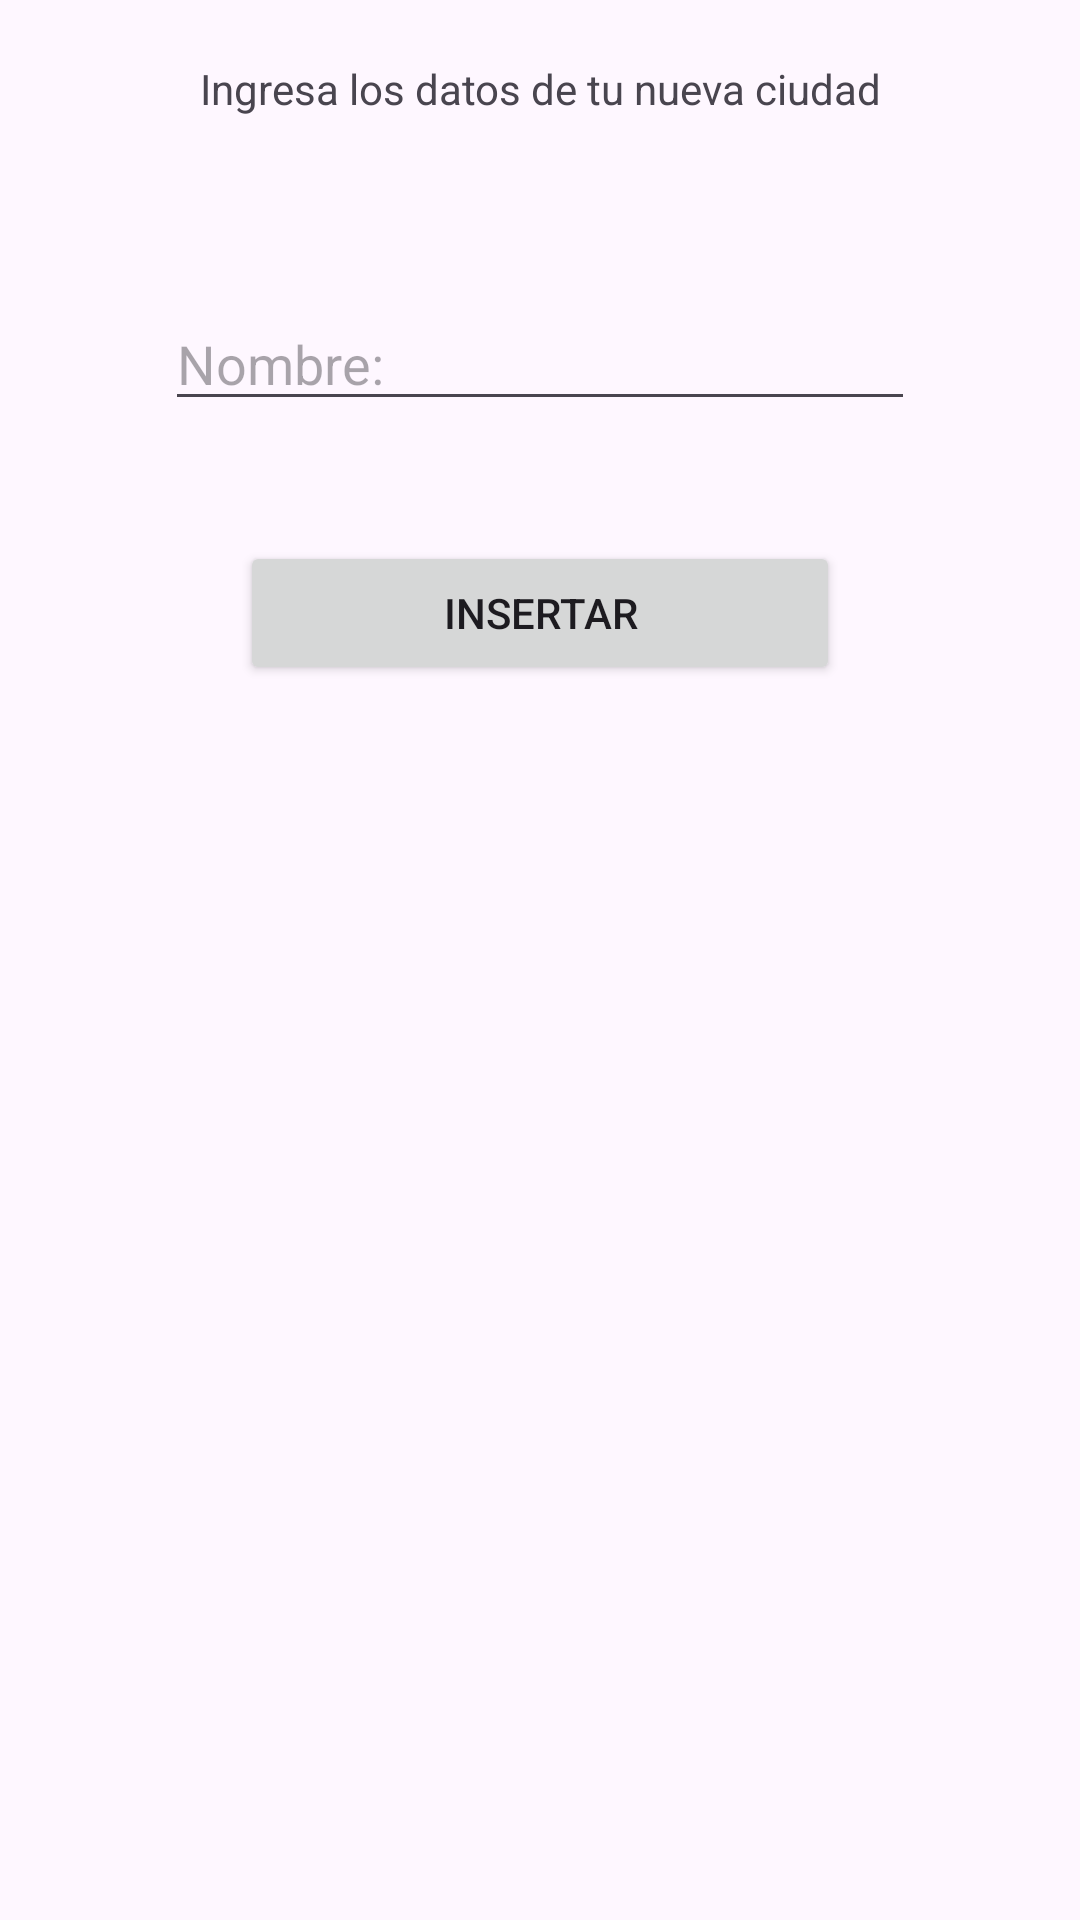

The Android layout XML behind this screen, and the referenced resources:
<!-- AndroidManifest.xml: application theme Theme.Ejemplo_db -->
<!-- res/layout/activity_ciudades.xml -->
<?xml version="1.0" encoding="utf-8"?>
<LinearLayout xmlns:android="http://schemas.android.com/apk/res/android"
    xmlns:app="http://schemas.android.com/apk/res-auto"
    xmlns:tools="http://schemas.android.com/tools"
    android:id="@+id/main"
    android:layout_width="match_parent"
    android:layout_height="match_parent"
    android:orientation="vertical"
    android:layout_gravity="center"
    tools:context=".controllers.Ciudades">

    <TextView
        android:layout_width="match_parent"
        android:layout_height="wrap_content"
        android:gravity="center"
        android:layout_marginTop="20dp"
        android:text="Ingresa los datos de tu nueva ciudad" />

    <EditText
        android:id="@+id/txt_name_city"
        android:layout_width="250dp"
        android:layout_height="wrap_content"
        android:layout_gravity="center"
        android:layout_marginTop="60dp"
        android:hint="Nombre:"/>

    <Button
        android:id="@+id/btn_insert_city"
        android:layout_width="200dp"
        android:layout_height="wrap_content"
        android:text="Insertar"
        android:layout_gravity="center"
        android:layout_marginTop="40dp"/>

</LinearLayout>
<!-- resources referenced by this layout -->
<resources>
  <style name="Theme.Ejemplo_db" parent="Base.Theme.Ejemplo_db" />
  <style name="Base.Theme.Ejemplo_db" parent="Theme.Material3.DayNight.NoActionBar">
          
          
      </style>
</resources>
